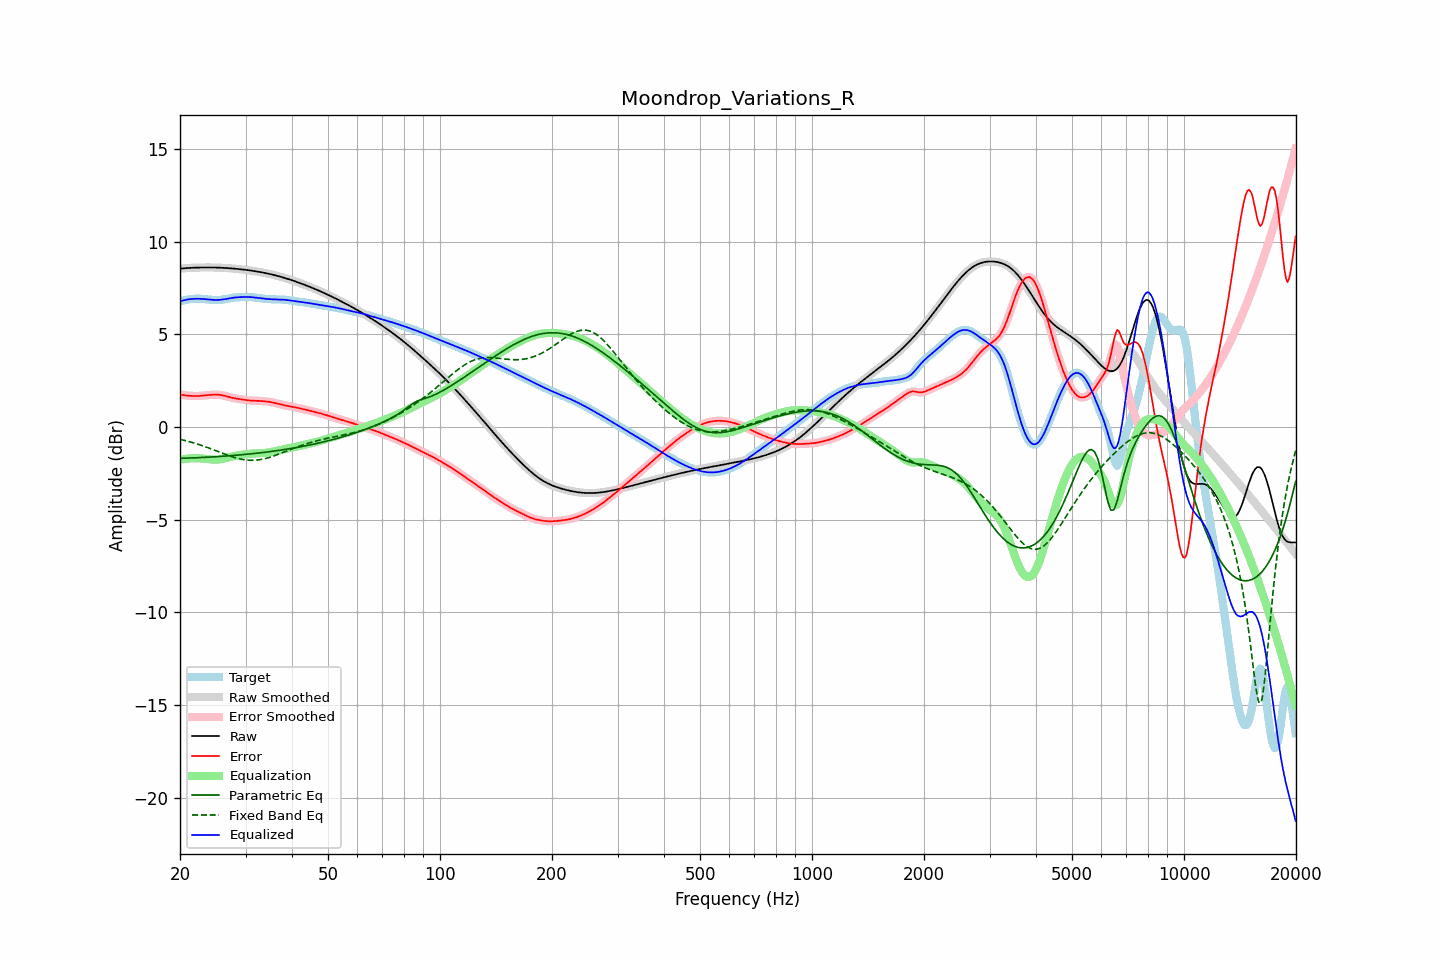

The table this chart was drawn from, first rows:
frequency, raw, error, smoothed, error_smoothed, equalization, parametric_eq, fixed_band_eq, equalized_raw, equalized_smoothed, target
20.00, 8.55, 1.76, 8.55, 1.76, -1.76, -1.69, -0.66, 6.79, 6.79, 6.79
20.20, 8.56, 1.74, 8.56, 1.74, -1.74, -1.68, -0.68, 6.81, 6.81, 6.81
20.40, 8.57, 1.73, 8.57, 1.73, -1.73, -1.68, -0.70, 6.84, 6.84, 6.84
20.61, 8.57, 1.72, 8.57, 1.72, -1.72, -1.68, -0.72, 6.86, 6.86, 6.86
20.81, 8.58, 1.71, 8.58, 1.71, -1.71, -1.67, -0.74, 6.87, 6.87, 6.87
21.02, 8.59, 1.70, 8.59, 1.70, -1.70, -1.67, -0.77, 6.89, 6.89, 6.89
21.23, 8.59, 1.69, 8.59, 1.69, -1.69, -1.67, -0.79, 6.90, 6.90, 6.90
21.44, 8.60, 1.69, 8.60, 1.69, -1.68, -1.66, -0.81, 6.91, 6.91, 6.91
21.66, 8.60, 1.68, 8.60, 1.68, -1.68, -1.66, -0.84, 6.92, 6.92, 6.92
21.87, 8.60, 1.68, 8.60, 1.68, -1.68, -1.66, -0.87, 6.93, 6.93, 6.93
22.09, 8.61, 1.68, 8.61, 1.68, -1.68, -1.65, -0.89, 6.93, 6.93, 6.93
22.31, 8.61, 1.68, 8.61, 1.68, -1.68, -1.65, -0.92, 6.93, 6.93, 6.93
22.54, 8.61, 1.68, 8.61, 1.68, -1.68, -1.65, -0.95, 6.93, 6.93, 6.93
22.76, 8.61, 1.69, 8.61, 1.69, -1.69, -1.64, -0.98, 6.92, 6.92, 6.93
22.99, 8.62, 1.70, 8.62, 1.70, -1.70, -1.64, -1.00, 6.92, 6.92, 6.92
23.22, 8.62, 1.71, 8.62, 1.71, -1.71, -1.63, -1.04, 6.91, 6.91, 6.91
23.45, 8.62, 1.72, 8.62, 1.72, -1.72, -1.63, -1.07, 6.90, 6.90, 6.90
23.69, 8.62, 1.73, 8.62, 1.73, -1.72, -1.62, -1.10, 6.89, 6.89, 6.89
23.92, 8.62, 1.73, 8.62, 1.73, -1.73, -1.62, -1.13, 6.88, 6.88, 6.88
24.16, 8.62, 1.74, 8.62, 1.74, -1.74, -1.61, -1.16, 6.88, 6.88, 6.88
24.40, 8.62, 1.75, 8.62, 1.75, -1.75, -1.61, -1.19, 6.87, 6.87, 6.87
24.65, 8.61, 1.75, 8.61, 1.75, -1.75, -1.60, -1.23, 6.86, 6.86, 6.87
24.89, 8.61, 1.75, 8.61, 1.75, -1.75, -1.60, -1.26, 6.86, 6.86, 6.86
25.14, 8.61, 1.75, 8.61, 1.75, -1.75, -1.59, -1.29, 6.86, 6.86, 6.86
25.39, 8.61, 1.75, 8.61, 1.75, -1.74, -1.59, -1.33, 6.86, 6.86, 6.86
25.65, 8.60, 1.74, 8.60, 1.74, -1.73, -1.58, -1.36, 6.87, 6.87, 6.87
25.91, 8.60, 1.72, 8.60, 1.72, -1.72, -1.58, -1.40, 6.88, 6.88, 6.87
26.16, 8.59, 1.71, 8.59, 1.71, -1.70, -1.57, -1.43, 6.89, 6.89, 6.89
26.43, 8.59, 1.69, 8.59, 1.69, -1.68, -1.56, -1.46, 6.91, 6.91, 6.90
26.69, 8.58, 1.66, 8.58, 1.66, -1.66, -1.56, -1.49, 6.92, 6.92, 6.92
26.96, 8.58, 1.64, 8.58, 1.64, -1.64, -1.55, -1.53, 6.94, 6.94, 6.94
27.23, 8.57, 1.61, 8.57, 1.61, -1.62, -1.55, -1.56, 6.96, 6.96, 6.96
27.50, 8.57, 1.59, 8.57, 1.59, -1.60, -1.54, -1.59, 6.97, 6.97, 6.98
27.77, 8.56, 1.57, 8.56, 1.57, -1.58, -1.53, -1.61, 6.98, 6.98, 6.99
28.05, 8.55, 1.56, 8.55, 1.56, -1.56, -1.52, -1.64, 6.99, 6.99, 7.00
28.33, 8.54, 1.54, 8.54, 1.54, -1.54, -1.52, -1.67, 7.00, 7.00, 7.00
28.62, 8.53, 1.53, 8.53, 1.53, -1.53, -1.51, -1.69, 7.01, 7.01, 7.01
28.90, 8.53, 1.52, 8.53, 1.52, -1.51, -1.50, -1.71, 7.01, 7.01, 7.01
29.19, 8.52, 1.50, 8.52, 1.50, -1.50, -1.49, -1.73, 7.02, 7.02, 7.01
29.48, 8.51, 1.49, 8.51, 1.49, -1.49, -1.49, -1.75, 7.02, 7.02, 7.02
29.78, 8.50, 1.47, 8.50, 1.47, -1.47, -1.48, -1.76, 7.02, 7.02, 7.02
30.08, 8.49, 1.46, 8.49, 1.46, -1.46, -1.47, -1.77, 7.02, 7.02, 7.02
30.38, 8.47, 1.45, 8.47, 1.45, -1.45, -1.46, -1.78, 7.02, 7.02, 7.03
30.68, 8.46, 1.44, 8.46, 1.44, -1.44, -1.45, -1.79, 7.02, 7.02, 7.02
30.99, 8.45, 1.43, 8.45, 1.43, -1.43, -1.44, -1.79, 7.02, 7.02, 7.02
31.30, 8.44, 1.43, 8.44, 1.43, -1.43, -1.43, -1.79, 7.01, 7.01, 7.01
31.61, 8.42, 1.42, 8.42, 1.42, -1.42, -1.43, -1.79, 7.00, 7.00, 7.00
31.93, 8.41, 1.42, 8.41, 1.42, -1.42, -1.42, -1.79, 6.99, 6.99, 6.99
32.24, 8.40, 1.42, 8.40, 1.42, -1.42, -1.41, -1.78, 6.98, 6.98, 6.98
32.57, 8.38, 1.42, 8.38, 1.42, -1.41, -1.40, -1.77, 6.97, 6.97, 6.97
32.89, 8.37, 1.41, 8.37, 1.41, -1.41, -1.39, -1.75, 6.96, 6.96, 6.95
33.22, 8.35, 1.41, 8.35, 1.41, -1.41, -1.38, -1.74, 6.94, 6.94, 6.94
33.55, 8.33, 1.40, 8.33, 1.40, -1.40, -1.37, -1.72, 6.93, 6.93, 6.93
33.89, 8.32, 1.39, 8.32, 1.39, -1.39, -1.36, -1.70, 6.92, 6.92, 6.92
34.23, 8.30, 1.38, 8.30, 1.38, -1.38, -1.34, -1.67, 6.92, 6.92, 6.92
34.57, 8.28, 1.37, 8.28, 1.37, -1.37, -1.33, -1.65, 6.91, 6.91, 6.91
34.92, 8.26, 1.36, 8.26, 1.36, -1.36, -1.32, -1.62, 6.90, 6.90, 6.90
35.27, 8.24, 1.34, 8.24, 1.34, -1.34, -1.31, -1.59, 6.90, 6.90, 6.90
35.62, 8.22, 1.32, 8.22, 1.32, -1.32, -1.30, -1.57, 6.90, 6.90, 6.90
35.97, 8.20, 1.30, 8.20, 1.30, -1.30, -1.29, -1.53, 6.89, 6.89, 6.89
... 635 more rows
